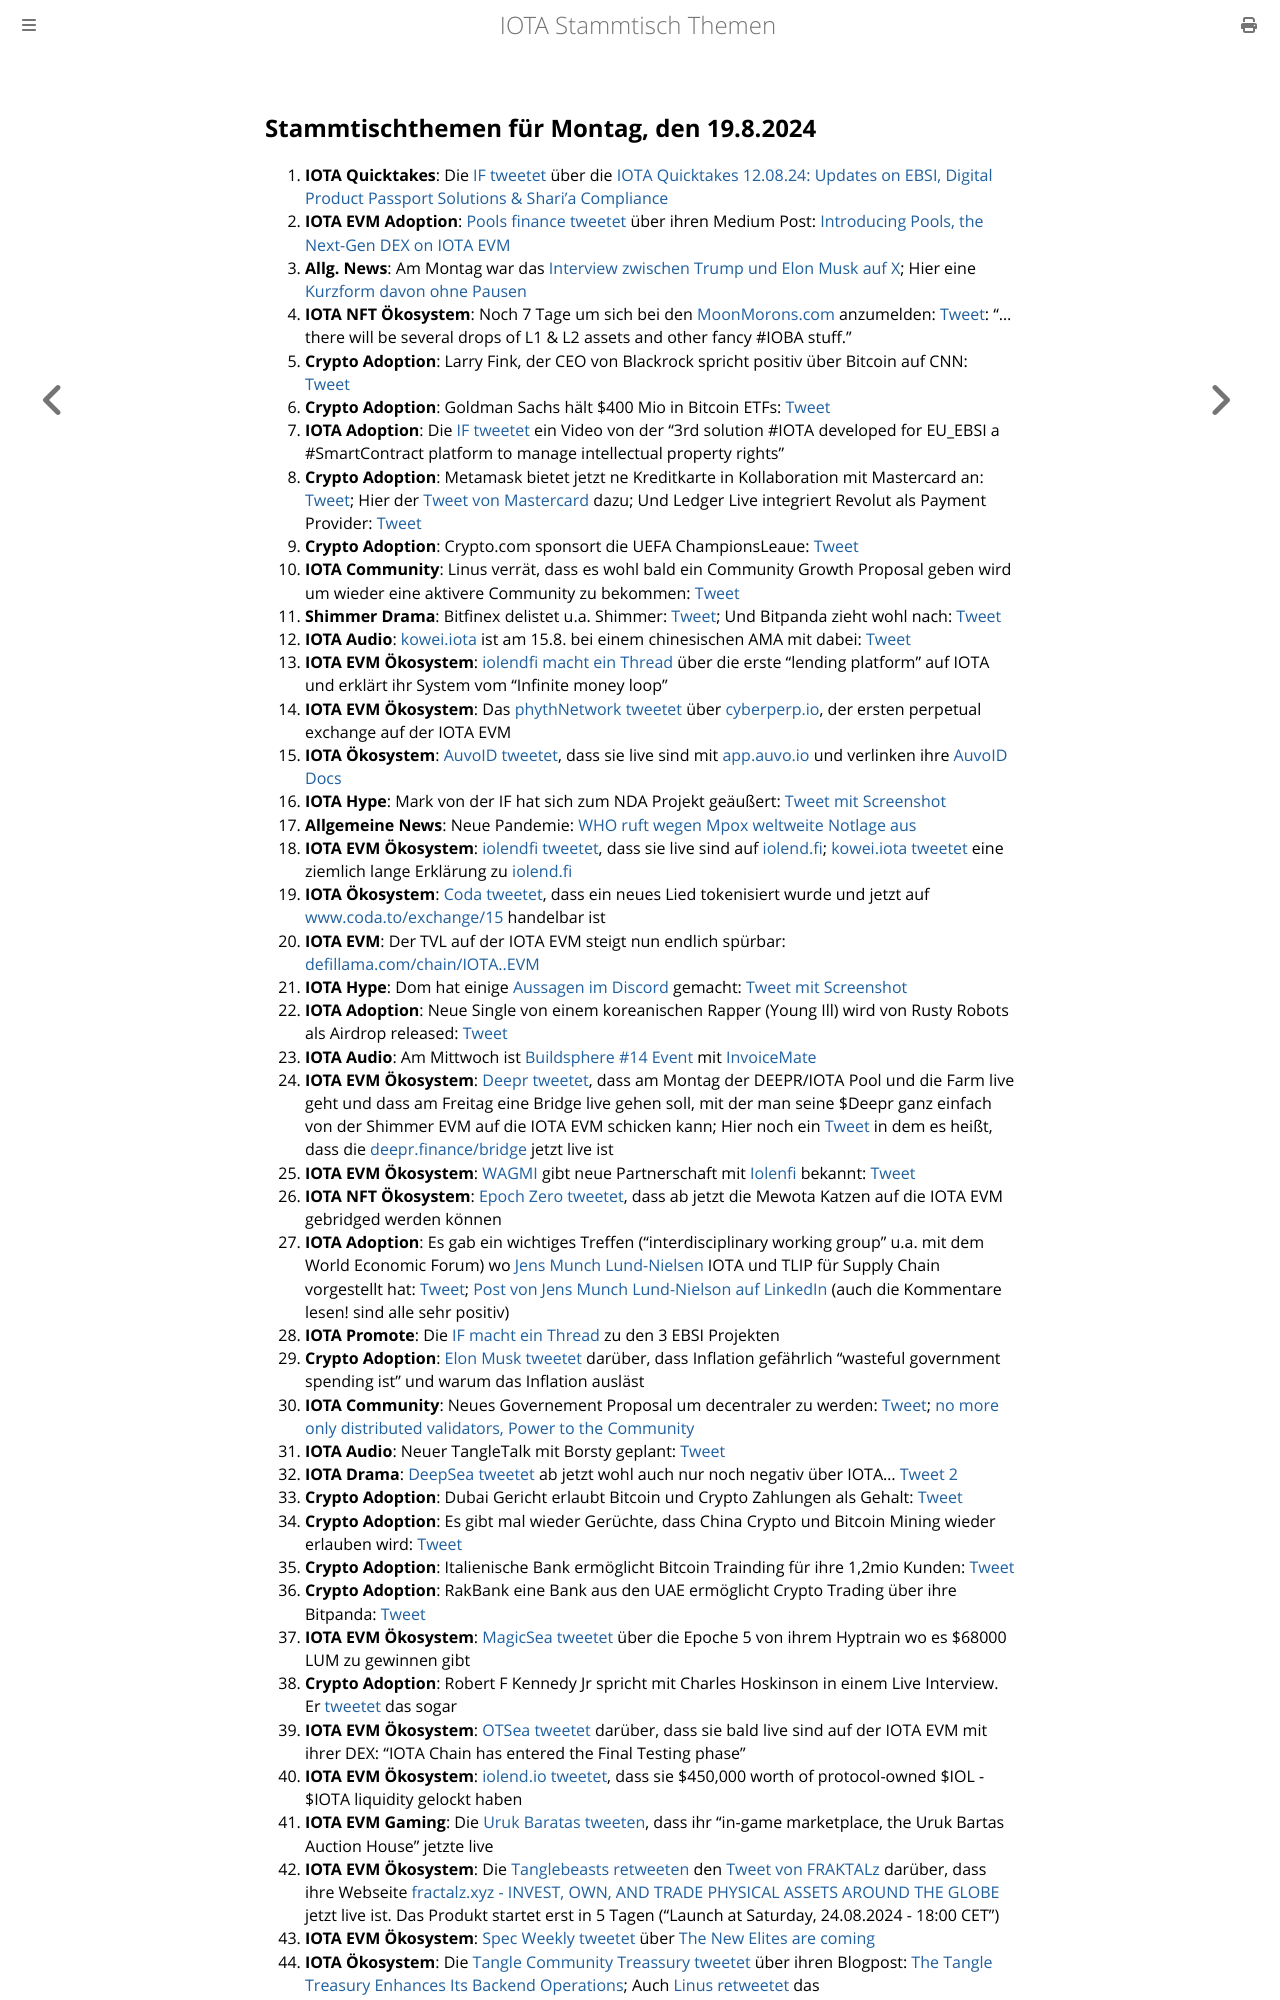

repository: iota-community/community-events · page: stammtisch/2024-08-19/index.html · generator: mdbook

## Stammtischthemen für Montag, den 19.8.2024

1. **IOTA Quicktakes**: Die [IF tweetet](https://x.com/iota/status/1822921012372992344) über die [IOTA Quicktakes 12.08.24: Updates on EBSI, Digital Product Passport Solutions & Shari'a Compliance](https://www.youtube.com/watch?v=WUsGsY_Tmvk&list=PLMbc46iGTB_QyqqU-QwbFsrVd9-HN55i_&index=1)
2. **IOTA EVM Adoption**: [Pools finance tweetet](https://x.com/PoolsFinance/status/1823000460426363139) über ihren Medium Post: [Introducing Pools, the Next-Gen DEX on IOTA EVM](https://medium.com/@Pools_Finance/introducing-pools-the-next-gen-dex-on-iota-evm-aaab7ebe8c59)
3. **Allg. News**: Am Montag war das [Interview zwischen Trump und Elon Musk auf X](https://x.com/realDonaldTrump/status/1823144316014911820); Hier eine [Kurzform davon ohne Pausen](https://x.com/farzyness/status/1823224969972560278)
4. **IOTA NFT Ökosystem**: Noch 7 Tage um sich bei den [MoonMorons.com](https://moonmorons.com/) anzumelden: [Tweet](https://x.com/MoonMorons/status/1823245479154446548): "...there will be several drops of L1 & L2 assets and other fancy #IOBA stuff."
5. **Crypto Adoption**: Larry Fink, der CEO von Blackrock spricht positiv über Bitcoin auf CNN: [Tweet](https://x.com/kyle_chasse/status/1823055214619787380)
6. **Crypto Adoption**: Goldman Sachs hält $400 Mio in Bitcoin ETFs: [Tweet](https://x.com/FurkanCCTV/status/1823606907447205971)
7. **IOTA Adoption**: Die [IF tweetet](https://x.com/iota/status/1823358935144743371) ein Video von der "3rd solution #IOTA developed for EU_EBSI a #SmartContract platform to manage intellectual property rights"
8. **Crypto Adoption**: Metamask bietet jetzt ne Kreditkarte in Kollaboration mit Mastercard an: [Tweet](https://x.com/MetaMask/status/1823700296281022804); Hier der [Tweet von Mastercard](https://x.com/MastercardNews/status/1823714960599380466) dazu; Und Ledger Live integriert Revolut als Payment Provider: [Tweet](https://x.com/Ledger/status/1823645991116943702)
9. **Crypto Adoption**: Crypto.com sponsort die UEFA ChampionsLeaue: [Tweet](https://x.com/cryptocom/status/1823654699163132296)
10. **IOTA Community**: Linus verrät, dass es wohl bald ein Community Growth Proposal geben wird um wieder eine aktivere Community zu bekommen: [Tweet](https://x.com/IotaPoet/status/1823627008095535367)
11. **Shimmer Drama**: Bitfinex delistet u.a. Shimmer: [Tweet](https://x.com/IotaPoet/status/1823361235930222739); Und Bitpanda zieht wohl nach: [Tweet](https://x.com/GM__INV/status/1823429138776006835)
12. **IOTA Audio**: [kowei.iota](https://x.com/kowei1995) ist am 15.8. bei einem chinesischen AMA mit dabei: [Tweet](https://x.com/RealtyX_DAO/status/1823336845213679745)
13. **IOTA EVM Ökosystem**: [iolendfi macht ein Thread](https://x.com/iolendfi/status/1823282121298849839) über die erste "lending platform" auf IOTA und erklärt ihr System vom "Infinite money loop"
14. **IOTA EVM Ökosystem**: Das [phythNetwork tweetet](https://x.com/PythNetwork/status/1823374262780170706) über [cyberperp.io](https://cyberperp.io/), der ersten perpetual exchange auf der IOTA EVM
15. **IOTA Ökosystem**: [AuvoID tweetet](https://x.com/AuvoDigital/status/1824004311661064460), dass sie live sind mit [app.auvo.io](https://app.auvo.io/dashboard) und verlinken ihre [AuvoID Docs](https://docs.auvo.io/)
16. **IOTA Hype**: Mark von der IF hat sich zum NDA Projekt geäußert: [Tweet mit Screenshot](https://x.com/Vrom14286662/status/1823820099008311736)
17. **Allgemeine News**: Neue Pandemie: [WHO ruft wegen Mpox weltweite Notlage aus](https://www.tagesschau.de/eilmeldung/mpox-104.html)
18. **IOTA EVM Ökosystem**: [iolendfi tweetet](https://x.com/iolendfi/status/1824096676568588635), dass sie live sind auf [iolend.fi](https://www.iolend.fi/markets); [kowei.iota tweetet](https://x.com/kowei1995/status/1824378256037974467) eine ziemlich lange Erklärung zu [iolend.fi](https://www.iolend.fi/markets)
19. **IOTA Ökosystem**: [Coda tweetet](https://x.com/coda_digital/status/1824178036599664778), dass ein neues Lied tokenisiert wurde und jetzt auf [www.coda.to/exchange/15](https://www.coda.to/exchange/15) handelbar ist
20. **IOTA EVM**: Der TVL auf der IOTA EVM steigt nun endlich spürbar: [defillama.com/chain/IOTA..EVM](https://defillama.com/chain/IOTA%20EVM)
21. **IOTA Hype**: Dom hat einige [Aussagen im Discord](https://discord.com/channels/397872799483428865/397872799483428867/1273904393527230524) gemacht: [Tweet mit Screenshot](https://x.com/Vrom14286662/status/1824390055730839716)
22. **IOTA Adoption**: Neue Single von einem koreanischen Rapper (Young Ill) wird von Rusty Robots als Airdrop released: [Tweet](https://x.com/RustyRobotCC/status/1824359078207918282)
23. **IOTA Audio**: Am Mittwoch ist [Buildsphere #14 Event](https://x.com/iota/status/1824400720281362742) mit [InvoiceMate](https://x.com/MateInvoice)
24. **IOTA EVM Ökosystem**: [Deepr tweetet](https://x.com/DeeprFinance/status/1824467765366821178), dass am Montag der DEEPR/IOTA Pool und die Farm live geht und dass am Freitag eine Bridge live gehen soll, mit der man seine $Deepr ganz einfach von der Shimmer EVM auf die IOTA EVM schicken kann; Hier noch ein [Tweet](https://x.com/DeeprFinance/status/1825503726179668255) in dem es heißt, dass die [deepr.finance/bridge](https://www.deepr.finance/bridge) jetzt live ist
25. **IOTA EVM Ökosystem**: [WAGMI](https://x.com/PopsicleFinance) gibt neue Partnerschaft mit [Iolenfi](https://x.com/iolendfi) bekannt: [Tweet](https://x.com/PopsicleFinance/status/1824175025823334818)
26. **IOTA NFT Ökosystem**: [Epoch Zero tweetet](https://x.com/Epoch_0/status/1824437756950413508), dass ab jetzt die Mewota Katzen auf die IOTA EVM gebridged werden können
27. **IOTA Adoption**: Es gab ein wichtiges Treffen ("interdisciplinary working group" u.a. mit dem World Economic Forum) wo [Jens Munch Lund-Nielsen](https://www.linkedin.com/in/jens-munch-lund-nielsen/) IOTA und TLIP für Supply Chain vorgestellt hat: [Tweet](https://x.com/Vrom14286662/status/1824454035388469366); [Post von Jens Munch Lund-Nielson auf LinkedIn](https://www.linkedin.com/posts/pascal-gottret-207487195_ssi-zerotrust-vlei-ugcPost-7229856100085301250-UWy2/) (auch die Kommentare lesen! sind alle sehr positiv)
28. **IOTA Promote**: Die [IF macht ein Thread](https://x.com/iota/status/1824446014314446852) zu den 3 EBSI Projekten
29. **Crypto Adoption**: [Elon Musk tweetet](https://x.com/elonmusk/status/1824410315422871867) darüber, dass Inflation gefährlich "wasteful government spending ist" und warum das Inflation ausläst
30. **IOTA Community**: Neues Governement Proposal um decentraler zu werden: [Tweet](https://x.com/lohegrim/status/1824480110528852226); [no more only distributed validators, Power to the Community](https://govern.iota.org/t/no-more-only-distributed-validators-power-to-the-community/1759)
31. **IOTA Audio**: Neuer TangleTalk mit Borsty geplant: [Tweet](https://x.com/tangle_talk/status/1824479498579923440)
32. **IOTA Drama**: [DeepSea tweetet](https://x.com/Deep_Sea_Iotan/status/1824282511981093215?t=6l1iTuYQRPnG2OPpd2I-sA&s=19) ab jetzt wohl auch nur noch negativ über IOTA... [Tweet 2](https://x.com/Deep_Sea_Iotan/status/1824432973694882128?t=YPDgoR9mfkhcDD9TaCqpyg&s=19)
33. **Crypto Adoption**: Dubai Gericht erlaubt Bitcoin und Crypto Zahlungen als Gehalt: [Tweet](https://x.com/BitcoinMagazine/status/1824742566564081677?t=fmliF7iRnvDZrltMD-P7_A&s=19)
34. **Crypto Adoption**: Es gibt mal wieder Gerüchte, dass China Crypto und Bitcoin Mining wieder erlauben wird: [Tweet](https://x.com/CatchTheLatest/status/1824453695142010990?t=77PyHXG-U3J2nYgIFYsCew&s=19)
35. **Crypto Adoption**: Italienische Bank ermöglicht Bitcoin Trainding für ihre 1,2mio Kunden: [Tweet](https://x.com/SimplyBitcoinTV/status/1825522809873007073)
36. **Crypto Adoption**: RakBank eine Bank aus den UAE ermöglicht Crypto Trading über ihre Bitpanda: [Tweet](https://x.com/Ashcryptoreal/status/1825519977765495131)
37. **IOTA EVM Ökosystem**: [MagicSea tweetet](https://x.com/MagicSeaDEX/status/1825511013820563711) über die Epoche 5 von ihrem Hyptrain wo es $68000 LUM zu gewinnen gibt
38. **Crypto Adoption**: Robert F Kennedy Jr spricht mit Charles Hoskinson in einem Live Interview. Er [tweetet](https://x.com/RobertKennedyJr/status/1824858580731961383) das sogar
39. **IOTA EVM Ökosystem**: [OTSea tweetet](https://x.com/otseaERC20/status/1824478823364063680) darüber, dass sie bald live sind auf der IOTA EVM mit ihrer DEX: "IOTA Chain has entered the Final Testing phase"
40. **IOTA EVM Ökosystem**: [iolend.io tweetet](https://x.com/iolendfi/status/1824794249943978097), dass sie  $450,000 worth of protocol-owned $IOL - $IOTA liquidity gelockt haben
41. **IOTA EVM Gaming**: Die [Uruk Baratas tweeten](https://x.com/UrukBartas/status/1825110096449253773), dass ihr "in-game marketplace, the Uruk Bartas Auction House" jetzte live
42. **IOTA EVM Ökosystem**: Die [Tanglebeasts retweeten](https://x.com/tanglebeasts/status/1825198652752646636) den [Tweet von FRAKTALz](https://x.com/NFT_FRACTALZ/status/1825197389939888607) darüber, dass ihre Webseite [fractalz.xyz - INVEST, OWN, AND TRADE PHYSICAL ASSETS AROUND THE GLOBE](https://fractalz.xyz/) jetzt live ist. Das Produkt startet erst in 5 Tagen ("Launch at Saturday, 24.08.2024 - 18:00 CET")
43. **IOTA EVM Ökosystem**: [Spec Weekly tweetet](https://x.com/SpecWeekly/status/1825481968169230543) über [The New Elites are coming](https://x.com/TheNewElites_/status/1825477885794406711)
44. **IOTA Ökosystem**: Die [Tangle Community Treassury tweetet](https://x.com/TangleTr
